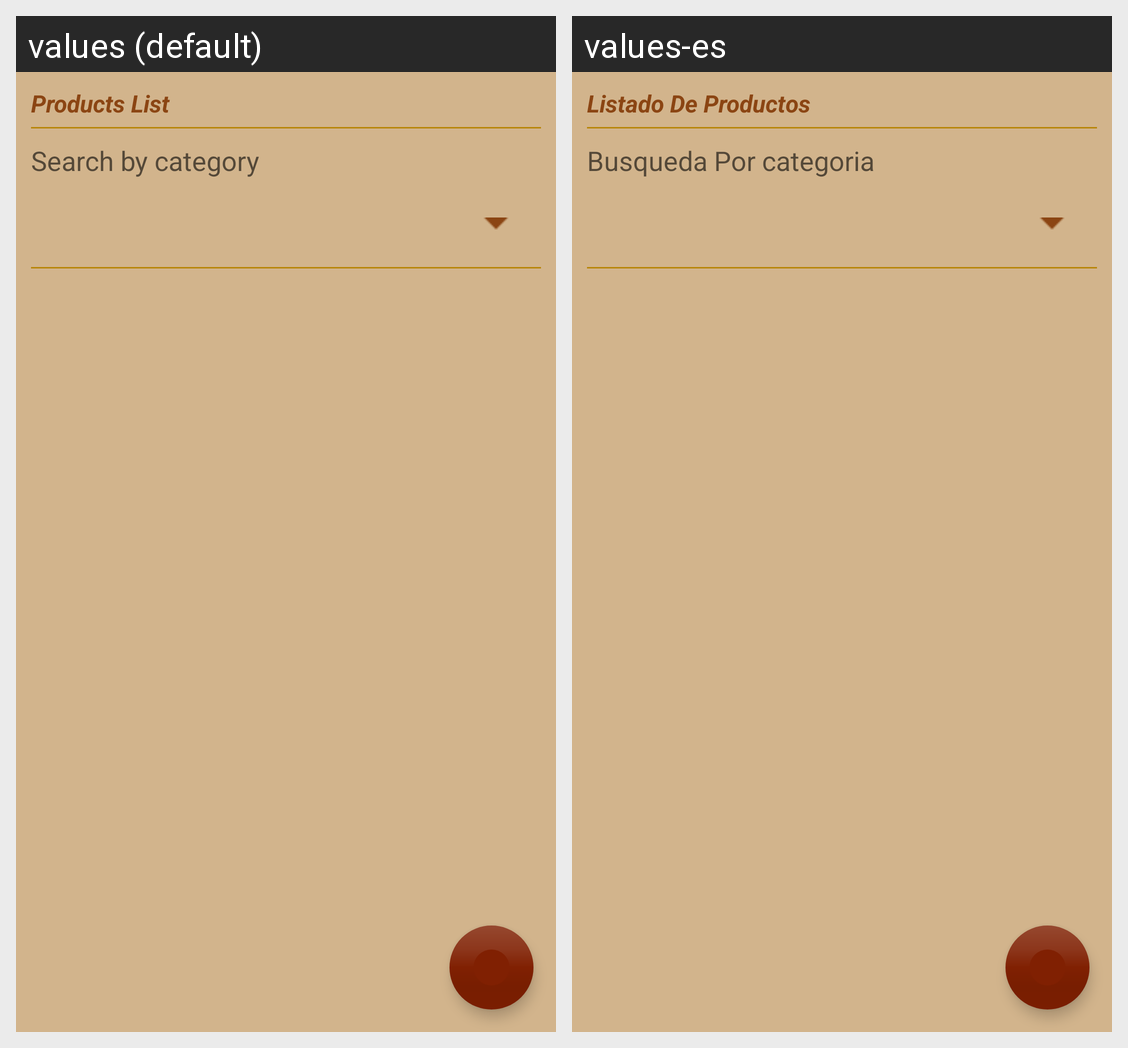

For this localized Android screen grid, give each drawn string resource with its value in every locale shown.
Android screen res/layout/fragment_productos_mannager.xml rendered under 2 locales, left to right: values (default), values-es. Device: Nexus 5 (rendered at 1080×1920; each locale shown at half size, 540×960, under a caption strip naming it); theme AppTheme.
Strings drawn on this screen, with the default value and each locale's value (text and hints the layout hard-codes, and strings that could not be matched under every locale, appear in the picture but are not listed):

products_list
  values: Products List
  values-es: Listado De Productos

searchforcategory
  values: Search by category
  values-es: Busqueda Por categoria
